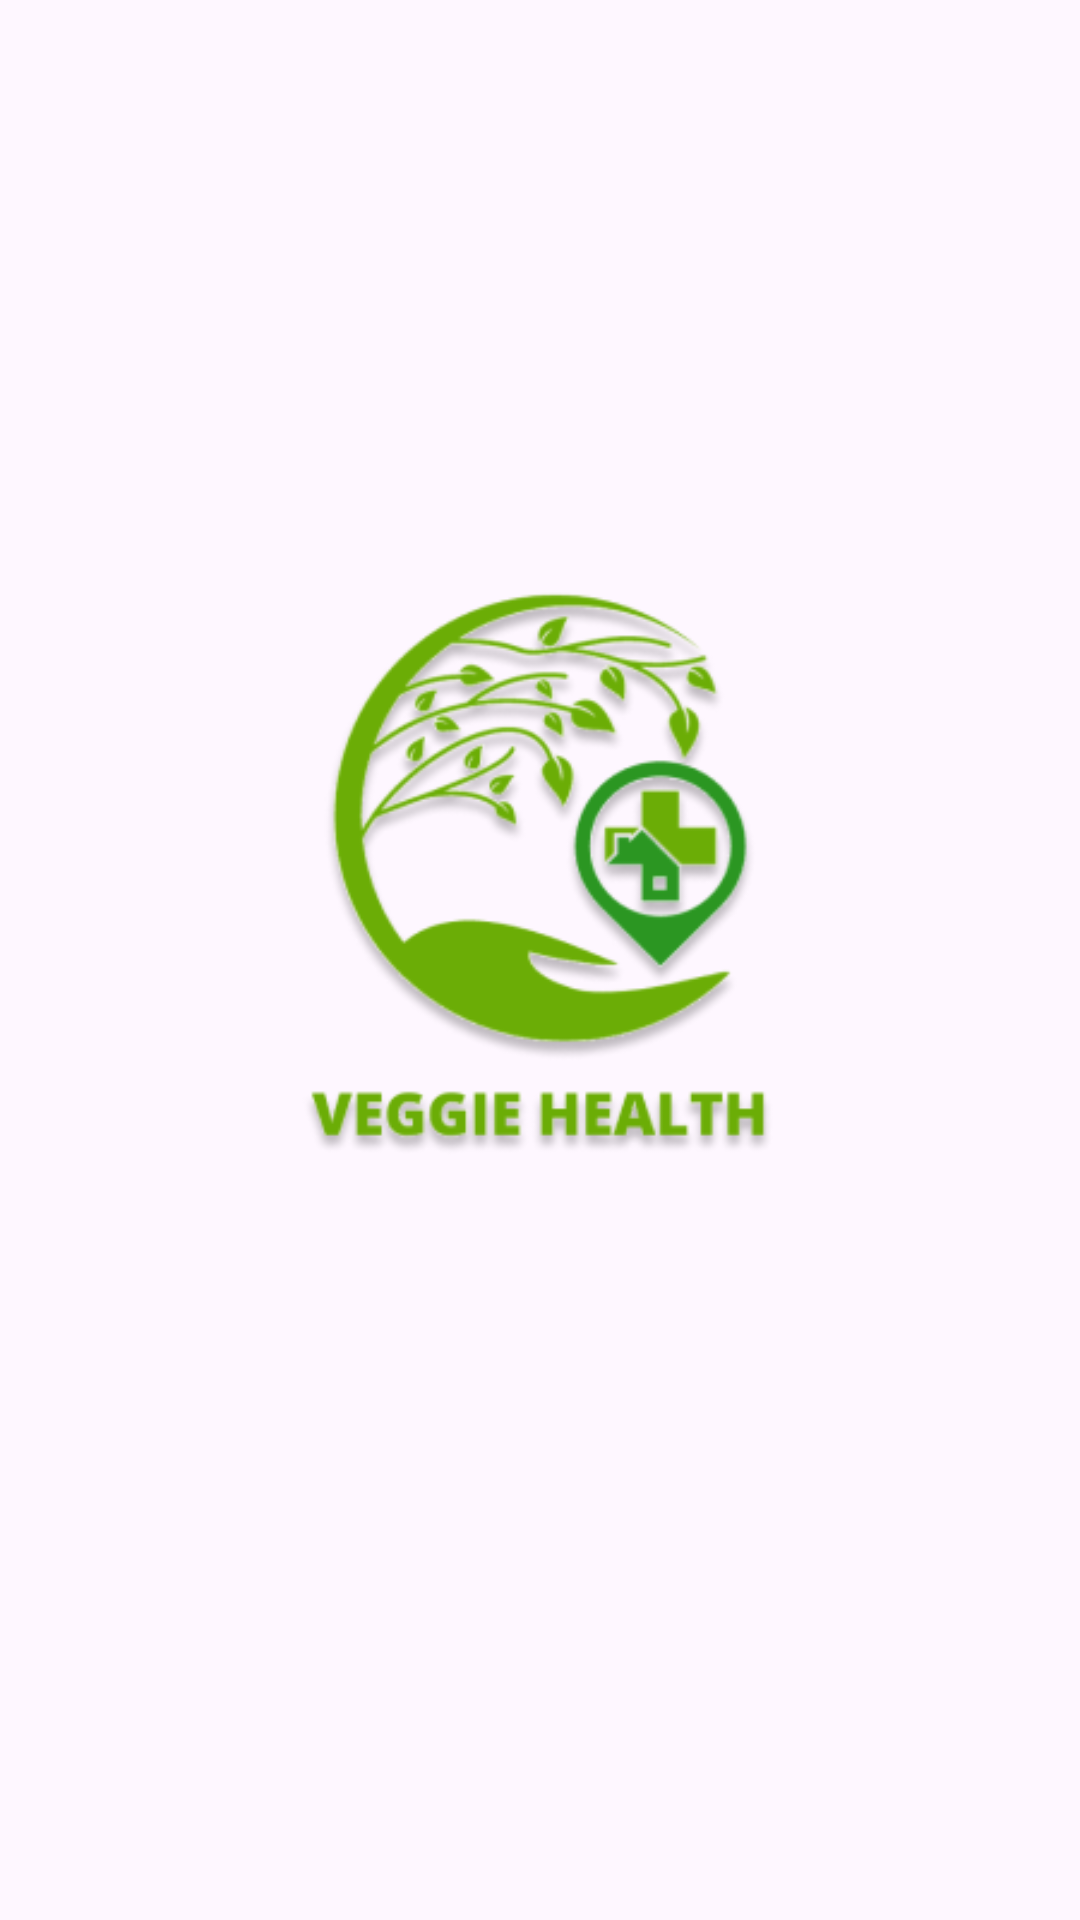

Android layout source for this screen:
<!-- AndroidManifest.xml: application theme Theme.VeggieHealth -->
<!-- res/layout/activity_splash.xml -->
<?xml version="1.0" encoding="utf-8"?>
<androidx.constraintlayout.widget.ConstraintLayout xmlns:android="http://schemas.android.com/apk/res/android"
    xmlns:app="http://schemas.android.com/apk/res-auto"
    xmlns:tools="http://schemas.android.com/tools"
    android:layout_width="match_parent"
    android:layout_height="match_parent"
    tools:context=".ui.splashscreen.SplashActivity">


    <ImageView
        android:id="@+id/splashImage"
        android:layout_width="wrap_content"
        android:layout_height="wrap_content"
        app:layout_constraintBottom_toBottomOf="parent"
        app:layout_constraintEnd_toEndOf="parent"
        app:layout_constraintStart_toStartOf="parent"
        app:layout_constraintTop_toTopOf="parent"
        app:srcCompat="@drawable/vhlogo" />
</androidx.constraintlayout.widget.ConstraintLayout>
<!-- resources referenced by this layout -->
<resources>
  <!-- drawable vhlogo: png bitmap (drawable, 50713 bytes) -->
  <style name="Theme.VeggieHealth" parent="Base.Theme.VeggieHealth" />
  <style name="Base.Theme.VeggieHealth" parent="Theme.Material3.Light">
          
           <item name="colorPrimary">@color/green_2</item>
      </style>
  <color name="green_2">#79AC78</color>
</resources>
